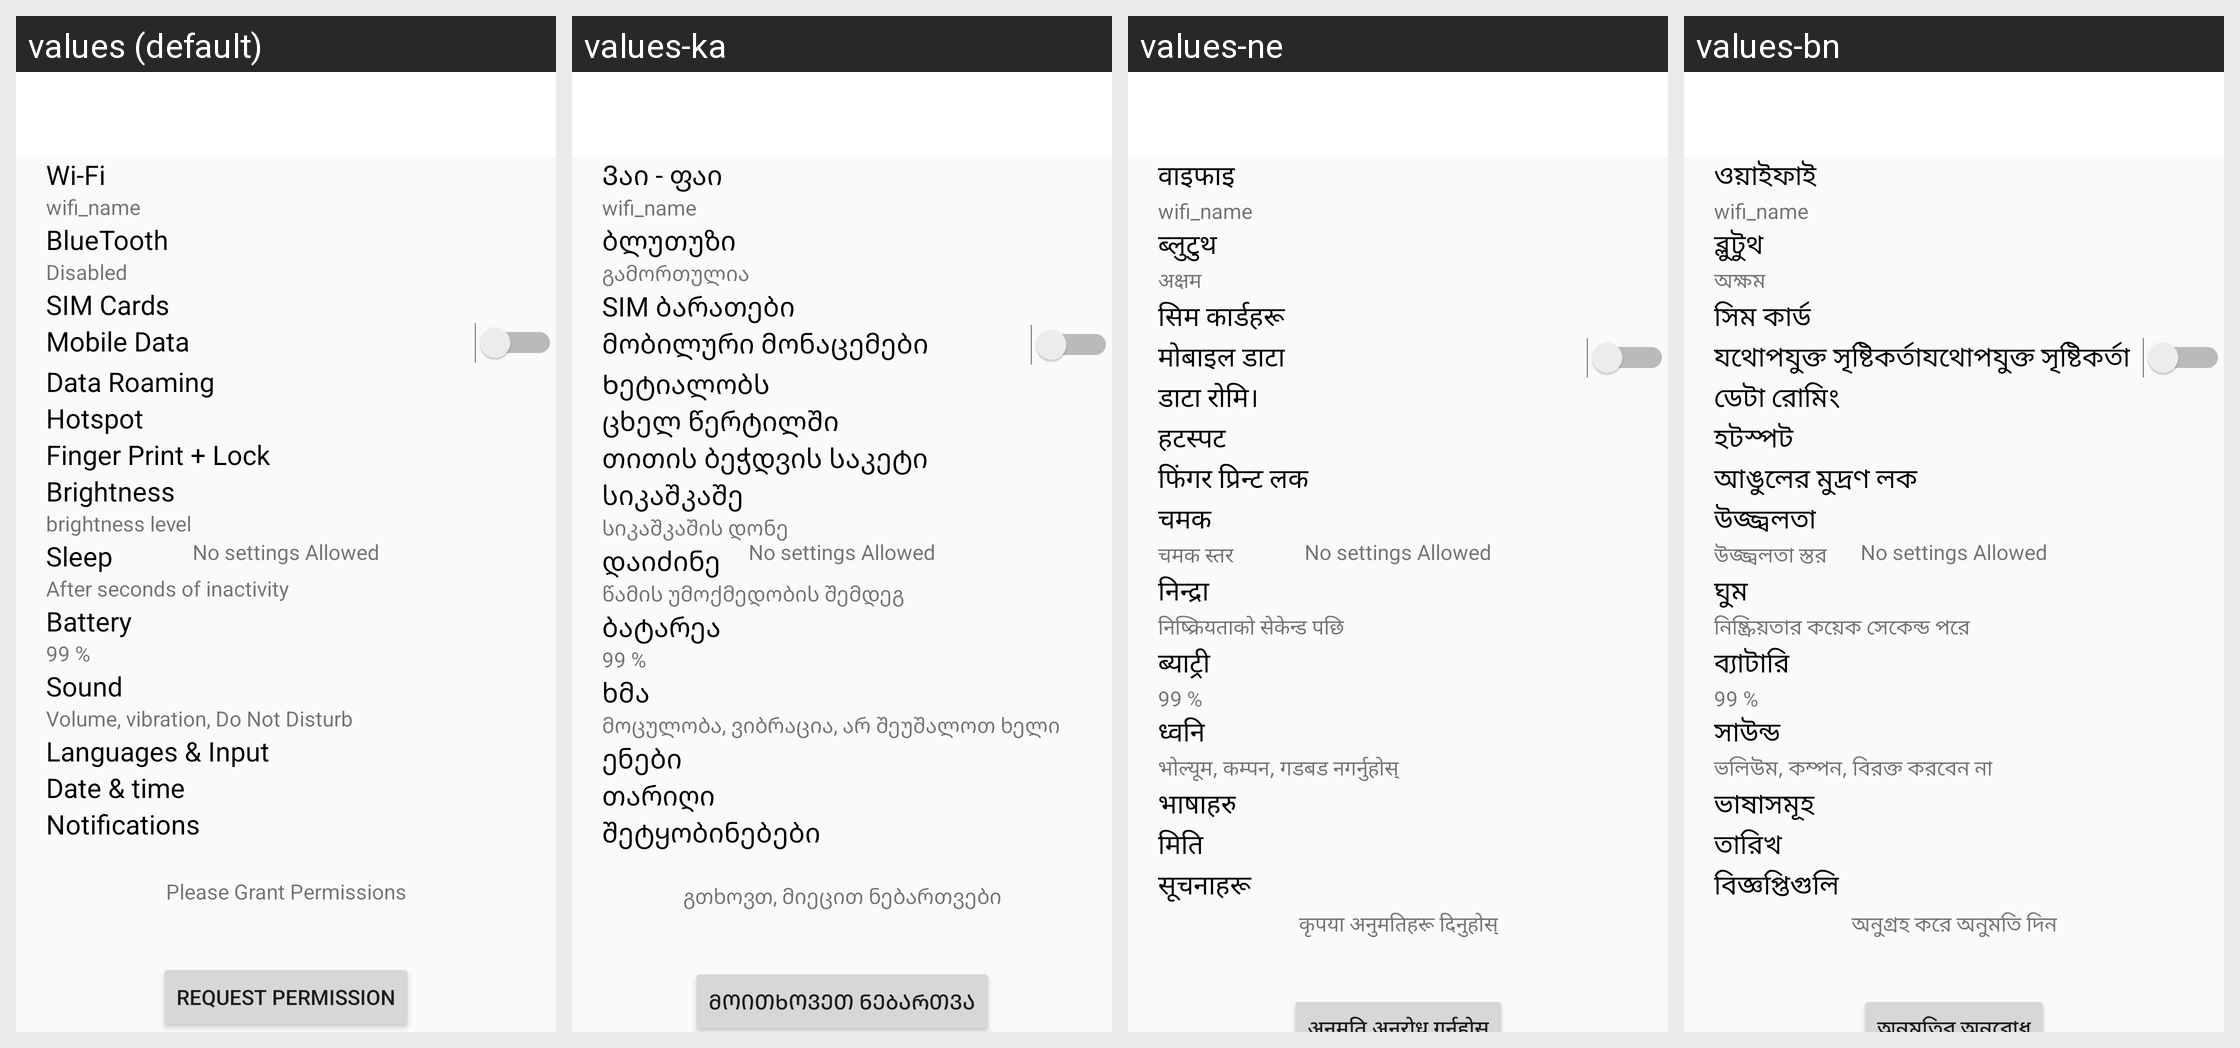

The Android screen above is rendered under several locales of the same app. Produce the string resources it draws, with the default and per-locale values.
Android screen res/layout/activity_secure_main.xml rendered under 4 locales, left to right: values (default), values-ka, values-ne, values-bn. Device: Nexus 5 (rendered at 1080×1920; each locale shown at half size, 540×960, under a caption strip naming it); theme AppTheme.
Other locales in the repository, not shown: values-ar-rSA, values-bg, values-de, values-el, values-es, values-fa-rIR, values-fr, values-ga, values-hi, values-hu, values-hy, values-in-rID, values-is, values-it, values-ja, values-ko, values-ms, values-nl, values-pl, values-ps, values-ro, values-ru, values-ru-rRU, values-sk, values-sv, values-tr, values-uk, values-ur-rPK, values-vi, values-zh, values-zh-rHK, values-zh-rTW.
Strings drawn on this screen, with the default value and each locale's value (text and hints the layout hard-codes, and strings that could not be matched under every locale, appear in the picture but are not listed):

wi_fi
  values: Wi-Fi
  values-ka: Ვაი - ფაი
  values-ne: वाइफाइ
  values-bn: ওয়াইফাই

bluetooth
  values: BlueTooth
  values-ka: ბლუთუზი
  values-ne: ब्लुटुथ
  values-bn: ব্লুটুথ

disabled
  values: Disabled
  values-ka: გამორთულია
  values-ne: अक्षम
  values-bn: অক্ষম

sim_cards
  values: SIM Cards
  values-ka: SIM ბარათები
  values-ne: सिम कार्डहरू
  values-bn: সিম কার্ড

mobile_data
  values: Mobile Data
  values-ka: მობილური მონაცემები
  values-ne: मोबाइल डाटा
  values-bn: যথোপযুক্ত সৃষ্টিকর্তাযথোপযুক্ত সৃষ্টিকর্তা

data_roaming
  values: Data Roaming
  values-ka: Ხეტიალობს
  values-ne: डाटा रोमि।
  values-bn: ডেটা রোমিং

hotspot
  values: Hotspot
  values-ka: ცხელ წერტილში
  values-ne: हटस्पट
  values-bn: হটস্পট

finger_print_lock
  values: Finger Print + Lock
  values-ka: თითის ბეჭდვის საკეტი
  values-ne: फिंगर प्रिन्ट लक
  values-bn: আঙুলের মুদ্রণ লক

brightness
  values: Brightness
  values-ka: სიკაშკაშე
  values-ne: चमक
  values-bn: উজ্জ্বলতা

brightness_level
  values: brightness level
  values-ka: სიკაშკაშის დონე
  values-ne: चमक स्तर
  values-bn: উজ্জ্বলতা স্তর

sleep
  values: Sleep
  values-ka: დაიძინე
  values-ne: निन्द्रा
  values-bn: ঘুম

after_15_seconds_of_inactivity
  values: After seconds of inactivity
  values-ka: წამის უმოქმედობის შემდეგ
  values-ne: निष्क्रियताको सेकेन्ड पछि
  values-bn: নিষ্ক্রিয়তার কয়েক সেকেন্ড পরে

battery
  values: Battery
  values-ka: ბატარეა
  values-ne: ब्याट्री
  values-bn: ব্যাটারি

sound
  values: Sound
  values-ka: ხმა
  values-ne: ध्वनि
  values-bn: সাউন্ড

volume_vibration_do_not_disturb
  values: Volume, vibration, Do Not Disturb
  values-ka: მოცულობა, ვიბრაცია, არ შეუშალოთ ხელი
  values-ne: भोल्यूम, कम्पन, गडबड नगर्नुहोस्
  values-bn: ভলিউম, কম্পন, বিরক্ত করবেন না

languages_amp_input
  values: Languages & Input
  values-ka: ენები
  values-ne: भाषाहरु
  values-bn: ভাষাসমূহ

date_amp_time
  values: Date & time
  values-ka: თარიღი
  values-ne: मिति
  values-bn: তারিখ

notifications
  values: Notifications
  values-ka: შეტყობინებები
  values-ne: सूचनाहरू
  values-bn: বিজ্ঞপ্তিগুলি

please_grant_permissions
  values: Please Grant Permissions
  values-ka: გთხოვთ, მიეცით ნებართვები
  values-ne: कृपया अनुमतिहरू दिनुहोस्
  values-bn: অনুগ্রহ করে অনুমতি দিন
